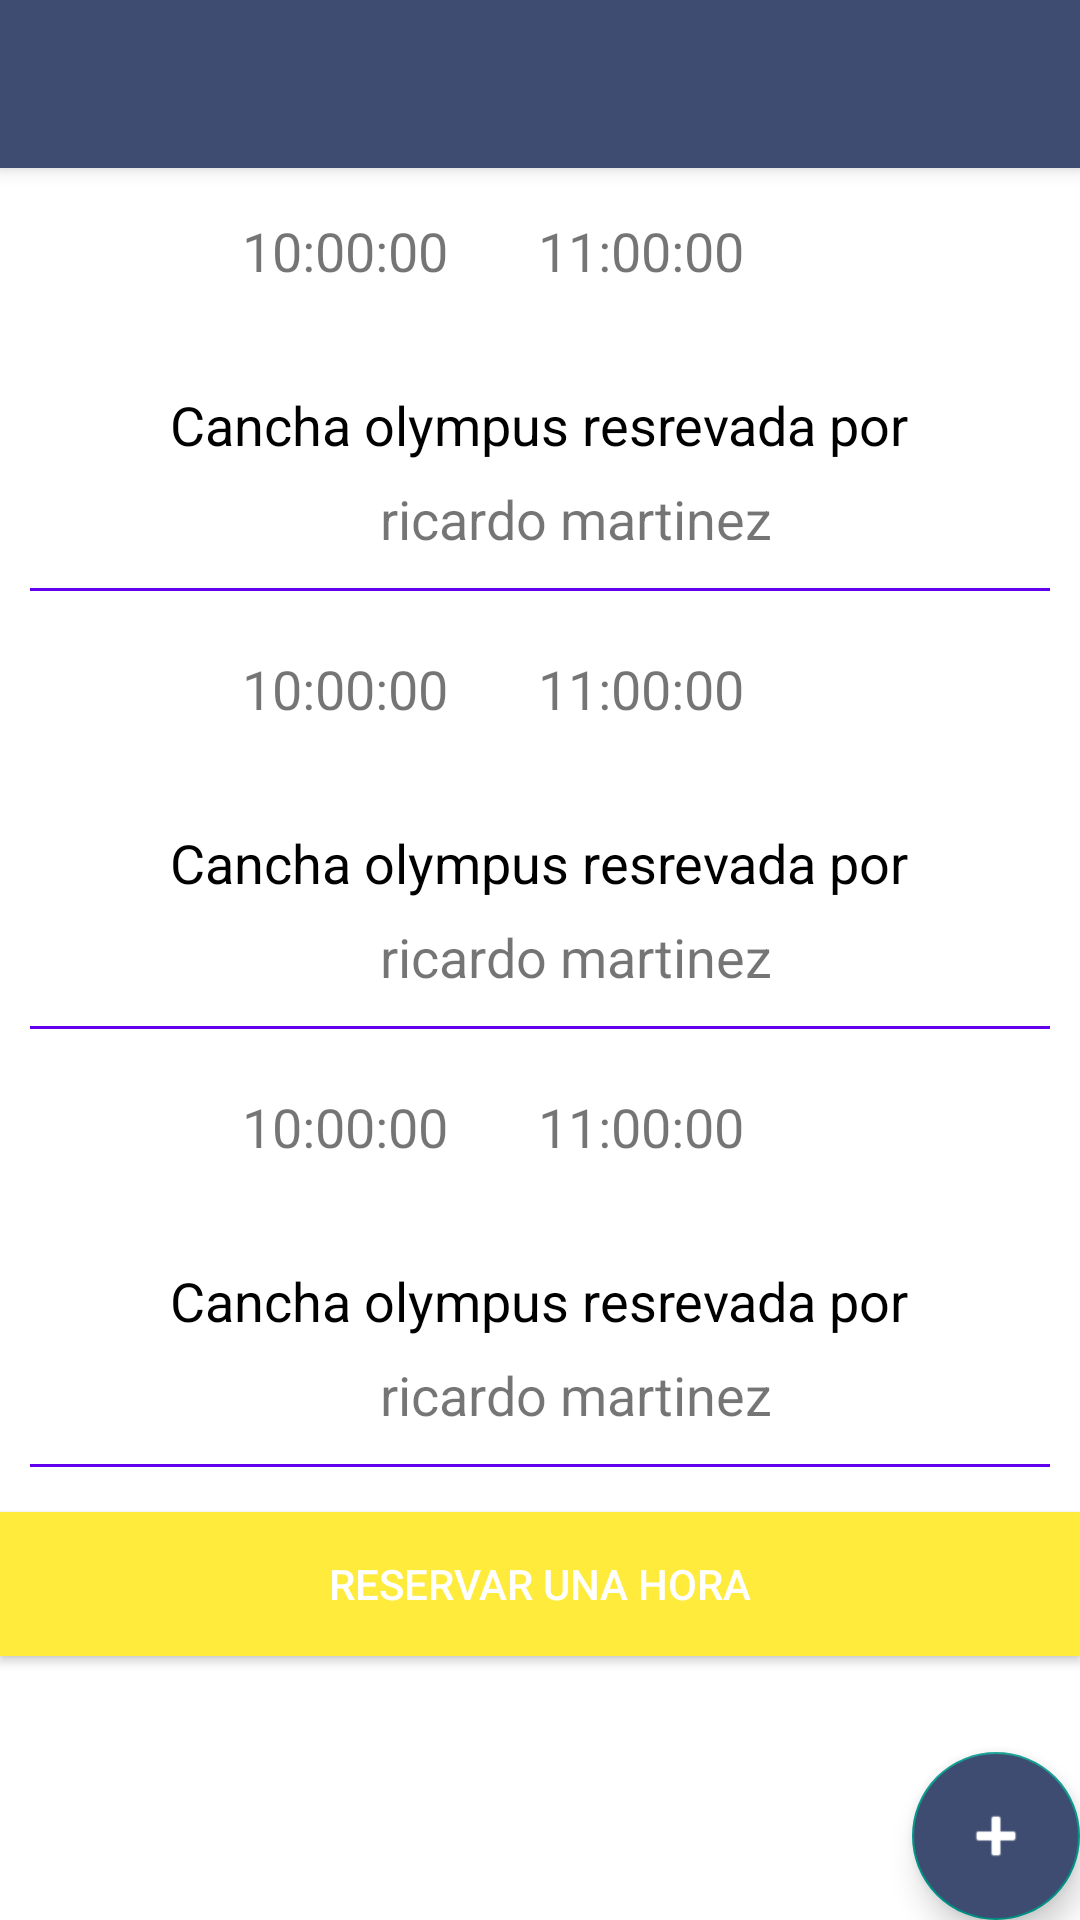

Write the Android layout XML for this screen, with the resource values it uses.
<!-- AndroidManifest.xml: application theme Theme.Reservadegrass -->
<!-- res/layout/activity_canchasreservas.xml -->
<?xml version="1.0" encoding="utf-8"?>
<androidx.coordinatorlayout.widget.CoordinatorLayout xmlns:android="http://schemas.android.com/apk/res/android"    xmlns:app="http://schemas.android.com/apk/res-auto"    xmlns:tools="http://schemas.android.com/tools"    android:layout_width="match_parent"    android:layout_height="match_parent"    tools:context=".Canchasreservas">    <com.google.android.material.appbar.AppBarLayout        android:layout_width="match_parent"        android:layout_height="wrap_content"        android:theme="@style/Theme.Reservadegrass.AppBarOverlay">        <androidx.appcompat.widget.Toolbar            android:id="@+id/toolbar"            android:layout_width="match_parent"            android:layout_height="?attr/actionBarSize"            android:background="?attr/colorPrimary"            app:popupTheme="@style/Theme.Reservadegrass.PopupOverlay" />    </com.google.android.material.appbar.AppBarLayout>    <com.google.android.material.floatingactionbutton.FloatingActionButton        android:id="@+id/fab"        android:backgroundTint="@color/soliddd"        android:layout_width="wrap_content"        android:layout_height="wrap_content"        android:layout_gravity="bottom|end"        android:layout_margin="@dimen/fab_margin"        app:srcCompat="@android:drawable/ic_input_add" />    <include layout="@layout/content_canchasreservas" /></androidx.coordinatorlayout.widget.CoordinatorLayout>
<!-- res/layout/content_canchasreservas.xml (included above) -->
<?xml version="1.0" encoding="utf-8"?>
<LinearLayout    android:orientation="vertical" xmlns:android="http://schemas.android.com/apk/res/android"    xmlns:app="http://schemas.android.com/apk/res-auto"    android:layout_width="match_parent"    android:layout_height="match_parent"    app:layout_behavior="@string/appbar_scrolling_view_behavior">    <include layout="@layout/item_horarios">    </include>    <include layout="@layout/item_horarios">    </include>    <include layout="@layout/item_horarios">    </include>    <Button        android:id="@+id/btnReservar"        android:layout_width="match_parent"        android:layout_height="wrap_content"        android:layout_marginTop="10dp"        android:background="@color/yellow"        android:text="RESERVAR UNA HORA"        android:textColor="@color/white" /></LinearLayout>
<!-- res/layout/item_horarios.xml (included above) -->
<?xml version="1.0" encoding="utf-8"?>
<LinearLayout android:orientation="vertical"
    android:layout_width="match_parent"
    android:layout_marginTop="5dp"
    android:layout_marginBottom="5dp"
    android:layout_marginLeft="10dp"
    android:layout_marginRight="10dp"
    android:layout_height="wrap_content"
    android:background="@drawable/edittext_background"
    xmlns:android="http://schemas.android.com/apk/res/android">
    <LinearLayout
        android:gravity="center"
        android:layout_width="match_parent"
        android:orientation="horizontal"
        android:layout_height="wrap_content">

        <TextView
            android:id="@+id/fechainicio"
            android:layout_width="wrap_content"
            android:layout_height="wrap_content"
            android:layout_below="@+id/tvUnidadMed"
            android:layout_marginTop="7dp"
            android:gravity="center_horizontal"
            android:text="10:00:00"
            android:textSize="18dp" />
        <TextView
            android:layout_marginTop="7dp"
            android:id="@+id/fechafin"
            android:text="11:00:00"
            android:layout_width="100dp"
            android:layout_height="wrap_content"

            android:layout_marginStart="30dp"

            android:textSize="18dp" />



    </LinearLayout>

    <LinearLayout
        android:gravity="center"
android:layout_marginTop="30dp"
        android:layout_width="match_parent"
        android:orientation="vertical"
        android:layout_height="wrap_content">
        <TextView
            android:id="@+id/cancha"
            android:layout_width="wrap_content"
            android:layout_height="wrap_content"
            android:layout_below="@+id/tvLabor"
            android:layout_marginTop="7dp"
            android:text="Cancha olympus resrevada por"
            android:textColor="@color/black"
            android:textSize="18dp" />

        <TextView
            android:id="@+id/tvTipoPago"
            android:layout_width="wrap_content"
            android:layout_height="wrap_content"
android:layout_marginLeft="12dp"
            android:layout_marginTop="7dp"
            android:layout_toRightOf="@id/tvUnidadMed"
            android:text="ricardo martinez"
            android:textSize="18dp" />



    </LinearLayout>



        <TextView
            android:layout_width="match_parent"
            android:layout_height="1dp"
            android:layout_below="@+id/tvObservaciones"
            android:background="@color/design_default_color_primary"
            android:layout_marginTop="11dp"/>





    </LinearLayout>
<!-- resources referenced by this layout -->
<resources>
  <color name="black">#000000</color>
  <color name="soliddd">#3f4c71</color>
  <color name="white">#fff</color>
  <color name="yellow">#FFEB3B</color>
  <style name="Theme.Reservadegrass.AppBarOverlay" parent="ThemeOverlay.AppCompat.Dark.ActionBar" />
  <style name="Theme.Reservadegrass.PopupOverlay" parent="ThemeOverlay.AppCompat.Light" />
  <style name="Theme.Reservadegrass" parent="Theme.MaterialComponents.DayNight.NoActionBar">
          
          <item name="colorPrimary">@color/soliddd</item>
          <item name="colorPrimaryVariant">@color/blue_grey_active</item>
          <item name="colorOnPrimary">@color/white</item>
          
          <item name="colorSecondary">@color/teal</item>
          <item name="colorSecondaryVariant">@color/teal</item>
          <item name="colorOnSecondary">@color/white</item>
          
          <item name="android:statusBarColor" tools:targetApi="l">?attr/colorPrimaryVariant</item>
          
      </style>
  <color name="blue_grey_active">#607d8b</color>
  <color name="teal">#009688</color>
</resources>
